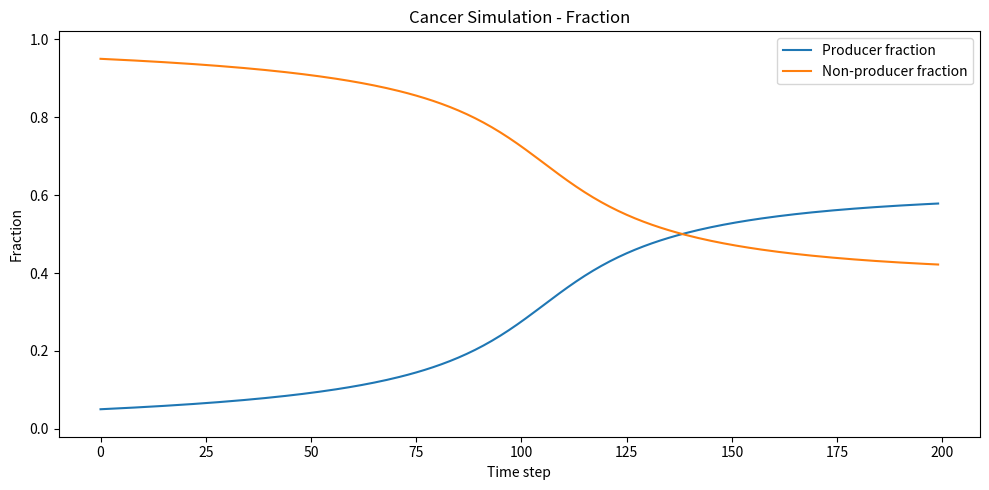
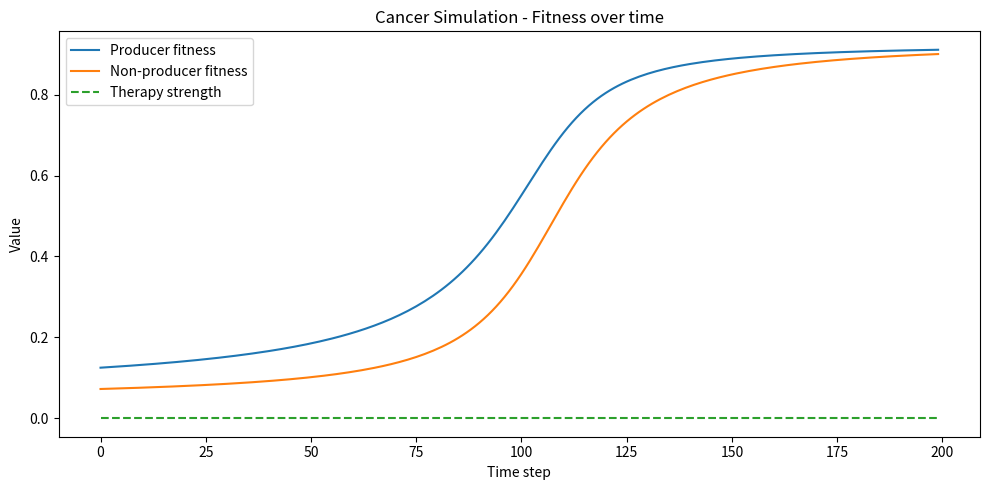
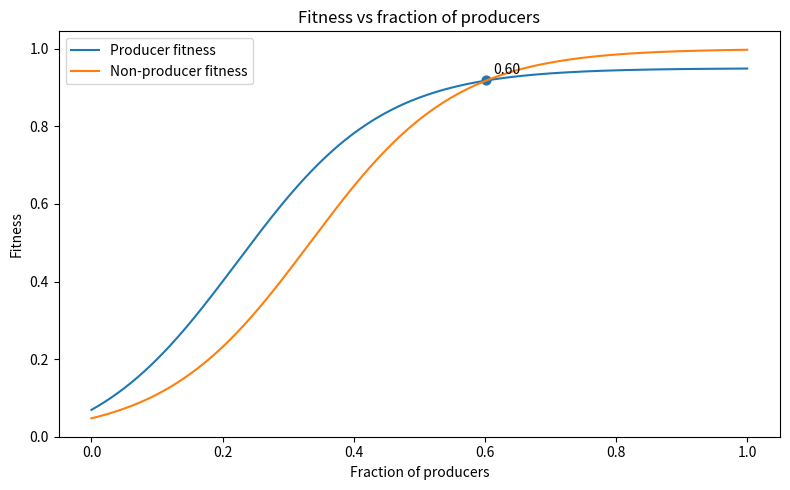
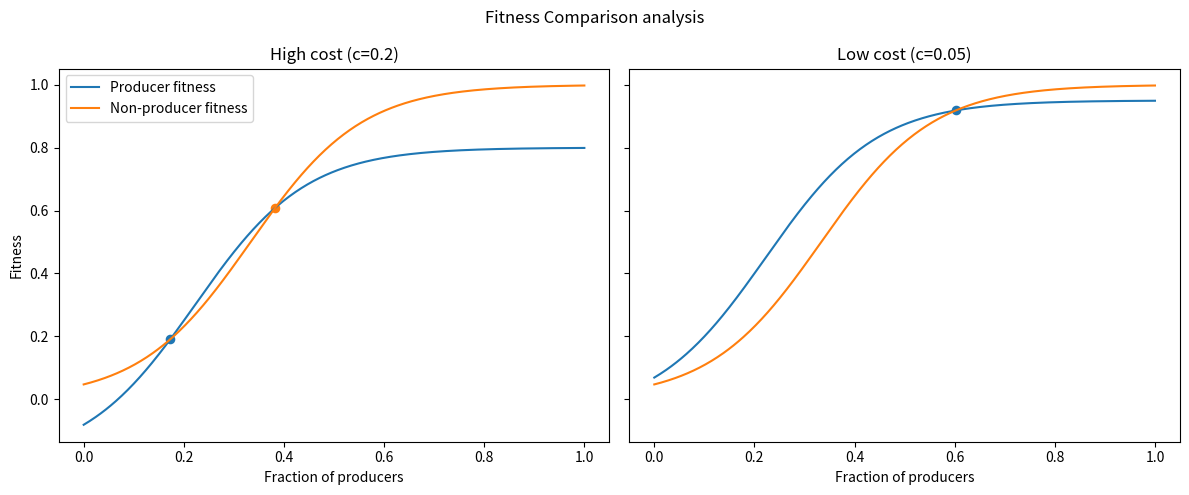

These charts were generated, in order, by the following Python code:
import argparse
import numpy as np
import matplotlib.pyplot as plt


def benefit_function(p, steepness=10, threshold=0.3):
    """
    Sigmoid public-good benefit
    """
    return 1.0 / (1.0 + np.exp(-steepness * (p - threshold)))


def producer_fitness(p, cost=0.15, group_size=10, therapy_strength=0.0, steepness=10, threshold=0.3):
    """
    A producer is in a local group of size n.
    Among the other n-1 cells, expected producer fraction is p.
    Since this focal cell is itself a producer, its local producer count is 1 + (n-1)*p
    """
    n = group_size
    local_fraction_for_producer = (1 + (n - 1) * p) / n
    benefit = benefit_function(local_fraction_for_producer, steepness, threshold)
    effective_benefit = (1 - therapy_strength) * benefit
    return effective_benefit - cost


def nonproducer_fitness(p, group_size=10, therapy_strength=0.0, steepness=10, threshold=0.3):
    """
    A non-producer does not contribute itself.
    Among the other n-1 cells, expected producer fraction is p.
    So its local producer count is (n-1)*p
    """
    n = group_size
    local_fraction_for_nonproducer = ((n - 1) * p) / n
    benefit = benefit_function(local_fraction_for_nonproducer, steepness, threshold)
    effective_benefit = (1 - therapy_strength) * benefit
    return effective_benefit


def simulate_dynamics(p0=0.5, steps=200, dt=0.2, cost=0.15, group_size=10,
                      therapy_strength=0.0, therapy_start=None, steepness=10, threshold=0.3):
    """
    Replicator dynamics for producer fraction p
    """
    p = p0  # proportion of producers
    p_history = []
    d_history = []
    wp_history = []
    wd_history = []
    therapy_history = []

    for t in range(steps):
        current_therapy = 0.0
        if therapy_start is not None and t >= therapy_start:
            current_therapy = therapy_strength

        # producer fitness
        wp = producer_fitness(
            p, cost=cost, group_size=group_size,
            therapy_strength=current_therapy,
            steepness=steepness, threshold=threshold
        )

        # non-producer fitness
        wd = nonproducer_fitness(
            p, group_size=group_size,
            therapy_strength=current_therapy,
            steepness=steepness, threshold=threshold
        )

        # the change ratio of producers in this round
        dp = dt * p * (1 - p) * (wp - wd)
        p = np.clip(p + dp, 0.0, 1.0)

        p_history.append(p)
        d_history.append(1 - p)
        wp_history.append(wp)
        wd_history.append(wd)
        therapy_history.append(current_therapy)

    return {
        "producer_fraction": np.array(p_history),
        "nonproducer_fraction": np.array(d_history),
        "producer_fitness": np.array(wp_history),
        "nonproducer_fitness": np.array(wd_history),
        "therapy": np.array(therapy_history)
    }


def plot_simulation(result, title="Cancer Simulation"):
    producer_fraction = result["producer_fraction"]
    nonproducer_fraction = result["nonproducer_fraction"]
    producer_fitness_vals = result["producer_fitness"]
    nonproducer_fitness_vals = result["nonproducer_fitness"]
    therapy_vals = result["therapy"]

    plt.figure(figsize=(10, 5))
    plt.plot(producer_fraction, label="Producer fraction")
    plt.plot(nonproducer_fraction, label="Non-producer fraction")
    plt.xlabel("Time step")
    plt.ylabel("Fraction")
    plt.title(title + " - Fraction")
    plt.ylim(-0.02, 1.02)
    plt.legend()
    plt.tight_layout()
    plt.show()

    plt.figure(figsize=(10, 5))
    plt.plot(producer_fitness_vals, label="Producer fitness")
    plt.plot(nonproducer_fitness_vals, label="Non-producer fitness")
    plt.plot(therapy_vals, "--", label="Therapy strength")
    plt.xlabel("Time step")
    plt.ylabel("Value")
    plt.title(title + " - Fitness over time")
    plt.legend()
    plt.tight_layout()
    plt.show()


def find_equilibria(cost=0.05, group_size=10, therapy_strength=0.0,
                    steepness=10, threshold=0.3, num_points=1000):
    """
    Approximate interior equilibria where Wp(p) = Wd(p).
    We detect sign changes in Wp - Wd on a dense grid.
    """
    p_grid = np.linspace(0, 1, num_points)
    diff = []

    for p in p_grid:
        wp = producer_fitness(
            p, cost=cost, group_size=group_size,
            therapy_strength=therapy_strength,
            steepness=steepness, threshold=threshold
        )
        wd = nonproducer_fitness(
            p, group_size=group_size,
            therapy_strength=therapy_strength,
            steepness=steepness, threshold=threshold
        )
        diff.append(wp - wd)

    diff = np.array(diff)
    eq_points = []

    for i in range(len(p_grid) - 1):
        if diff[i] == 0:
            eq_points.append(p_grid[i])
        elif diff[i] * diff[i + 1] < 0:
            # linear interpolation for approximate crossing
            p1, p2 = p_grid[i], p_grid[i + 1]
            d1, d2 = diff[i], diff[i + 1]
            p_star = p1 - d1 * (p2 - p1) / (d2 - d1)
            eq_points.append(p_star)

    return eq_points


def plot_fitness_vs_fraction(cost=0.05, group_size=10, therapy_strength=0.0,
                             steepness=10, threshold=0.3,
                             title="Fitness vs fraction of producers"):
    """
    Plot a paper-like figure:
    x-axis = fraction of producers
    y-axis = fitness
    """
    p_grid = np.linspace(0, 1, 500)

    wp_vals = []
    wd_vals = []

    for p in p_grid:
        wp = producer_fitness(
            p, cost=cost, group_size=group_size,
            therapy_strength=therapy_strength,
            steepness=steepness, threshold=threshold
        )
        wd = nonproducer_fitness(
            p, group_size=group_size,
            therapy_strength=therapy_strength,
            steepness=steepness, threshold=threshold
        )
        wp_vals.append(wp)
        wd_vals.append(wd)

    wp_vals = np.array(wp_vals)
    wd_vals = np.array(wd_vals)

    eq_points = find_equilibria(
        cost=cost, group_size=group_size,
        therapy_strength=therapy_strength,
        steepness=steepness, threshold=threshold
    )

    plt.figure(figsize=(8, 5))
    plt.plot(p_grid, wp_vals, label="Producer fitness")
    plt.plot(p_grid, wd_vals, label="Non-producer fitness")
    plt.xlabel("Fraction of producers")
    plt.ylabel("Fitness")
    plt.title(title)
    plt.legend()

    # Mark approximate equilibrium points
    for p_star in eq_points:
        w_star = producer_fitness(
            p_star, cost=cost, group_size=group_size,
            therapy_strength=therapy_strength,
            steepness=steepness, threshold=threshold
        )
        plt.scatter([p_star], [w_star], s=40)
        plt.annotate(f"{p_star:.2f}", (p_star, w_star),
                     textcoords="offset points", xytext=(5, 5))

    plt.tight_layout()
    plt.show()


def plot_comparison(group_size=10, therapy_strength=0.0,
                               steepness=10, threshold=0.3,
                               high_cost=0.20, low_cost=0.05):
    """
    Comparison Analysis
    """
    p_grid = np.linspace(0, 1, 500)

    fig, axes = plt.subplots(1, 2, figsize=(12, 5), sharey=True)

    for ax, cost, panel_title in zip(
        axes,
        [high_cost, low_cost],
        [f"High cost (c={high_cost})", f"Low cost (c={low_cost})"]
    ):
        wp_vals = []
        wd_vals = []

        for p in p_grid:
            wp = producer_fitness(
                p, cost=cost, group_size=group_size,
                therapy_strength=therapy_strength,
                steepness=steepness, threshold=threshold
            )
            wd = nonproducer_fitness(
                p, group_size=group_size,
                therapy_strength=therapy_strength,
                steepness=steepness, threshold=threshold
            )
            wp_vals.append(wp)
            wd_vals.append(wd)

        wp_vals = np.array(wp_vals)
        wd_vals = np.array(wd_vals)

        ax.plot(p_grid, wp_vals, label="Producer fitness")
        ax.plot(p_grid, wd_vals, label="Non-producer fitness")
        ax.set_xlabel("Fraction of producers")
        ax.set_title(panel_title)

        eq_points = find_equilibria(
            cost=cost, group_size=group_size,
            therapy_strength=therapy_strength,
            steepness=steepness, threshold=threshold
        )

        for p_star in eq_points:
            w_star = producer_fitness(
                p_star, cost=cost, group_size=group_size,
                therapy_strength=therapy_strength,
                steepness=steepness, threshold=threshold
            )
            ax.scatter([p_star], [w_star], s=35)

    axes[0].set_ylabel("Fitness")
    axes[0].legend()
    plt.suptitle("Fitness Comparison analysis")
    plt.tight_layout()
    plt.show()


if __name__ == "__main__":
    parser = argparse.ArgumentParser(description="Variables control in cancer simulation")
    parser.add_argument("--p0", type=float, default=0.05, help="Initial producer proportion")
    parser.add_argument("--steps", type=int, default=200, help="Number of simulation steps")
    parser.add_argument("--dt", type=float, default=0.2, help="Evolution step size")
    parser.add_argument("--cost", type=float, default=0.05, help="Produce cost")
    parser.add_argument("--group_size", type=int, default=10, help="Group size")
    parser.add_argument("--therapy_strength", type=float, default=0.0, help="Therapy strength")
    parser.add_argument("--therapy_start", type=int, default=None, help="Therapy start step")
    parser.add_argument("--steepness", type=float, default=10, help="Sigmoid steepness")
    parser.add_argument("--threshold", type=float, default=0.3, help="Sigmoid threshold")

    args = parser.parse_args()

    result = simulate_dynamics(
        p0=args.p0,
        steps=args.steps,
        dt=args.dt,
        cost=args.cost,
        group_size=args.group_size,
        therapy_strength=args.therapy_strength,
        therapy_start=args.therapy_start,
        steepness=args.steepness,
        threshold=args.threshold
    )

    plot_simulation(result, title="Cancer Simulation")

    # Single fitness-vs-fraction plot
    plot_fitness_vs_fraction(
        cost=args.cost,
        group_size=args.group_size,
        therapy_strength=args.therapy_strength,
        steepness=args.steepness,
        threshold=args.threshold,
        title="Fitness vs fraction of producers"
    )

    # Comparison plots
    plot_comparison(
        group_size=args.group_size,
        therapy_strength=args.therapy_strength,
        steepness=args.steepness,
        threshold=args.threshold,
        high_cost=0.20,
        low_cost=0.05
    )
